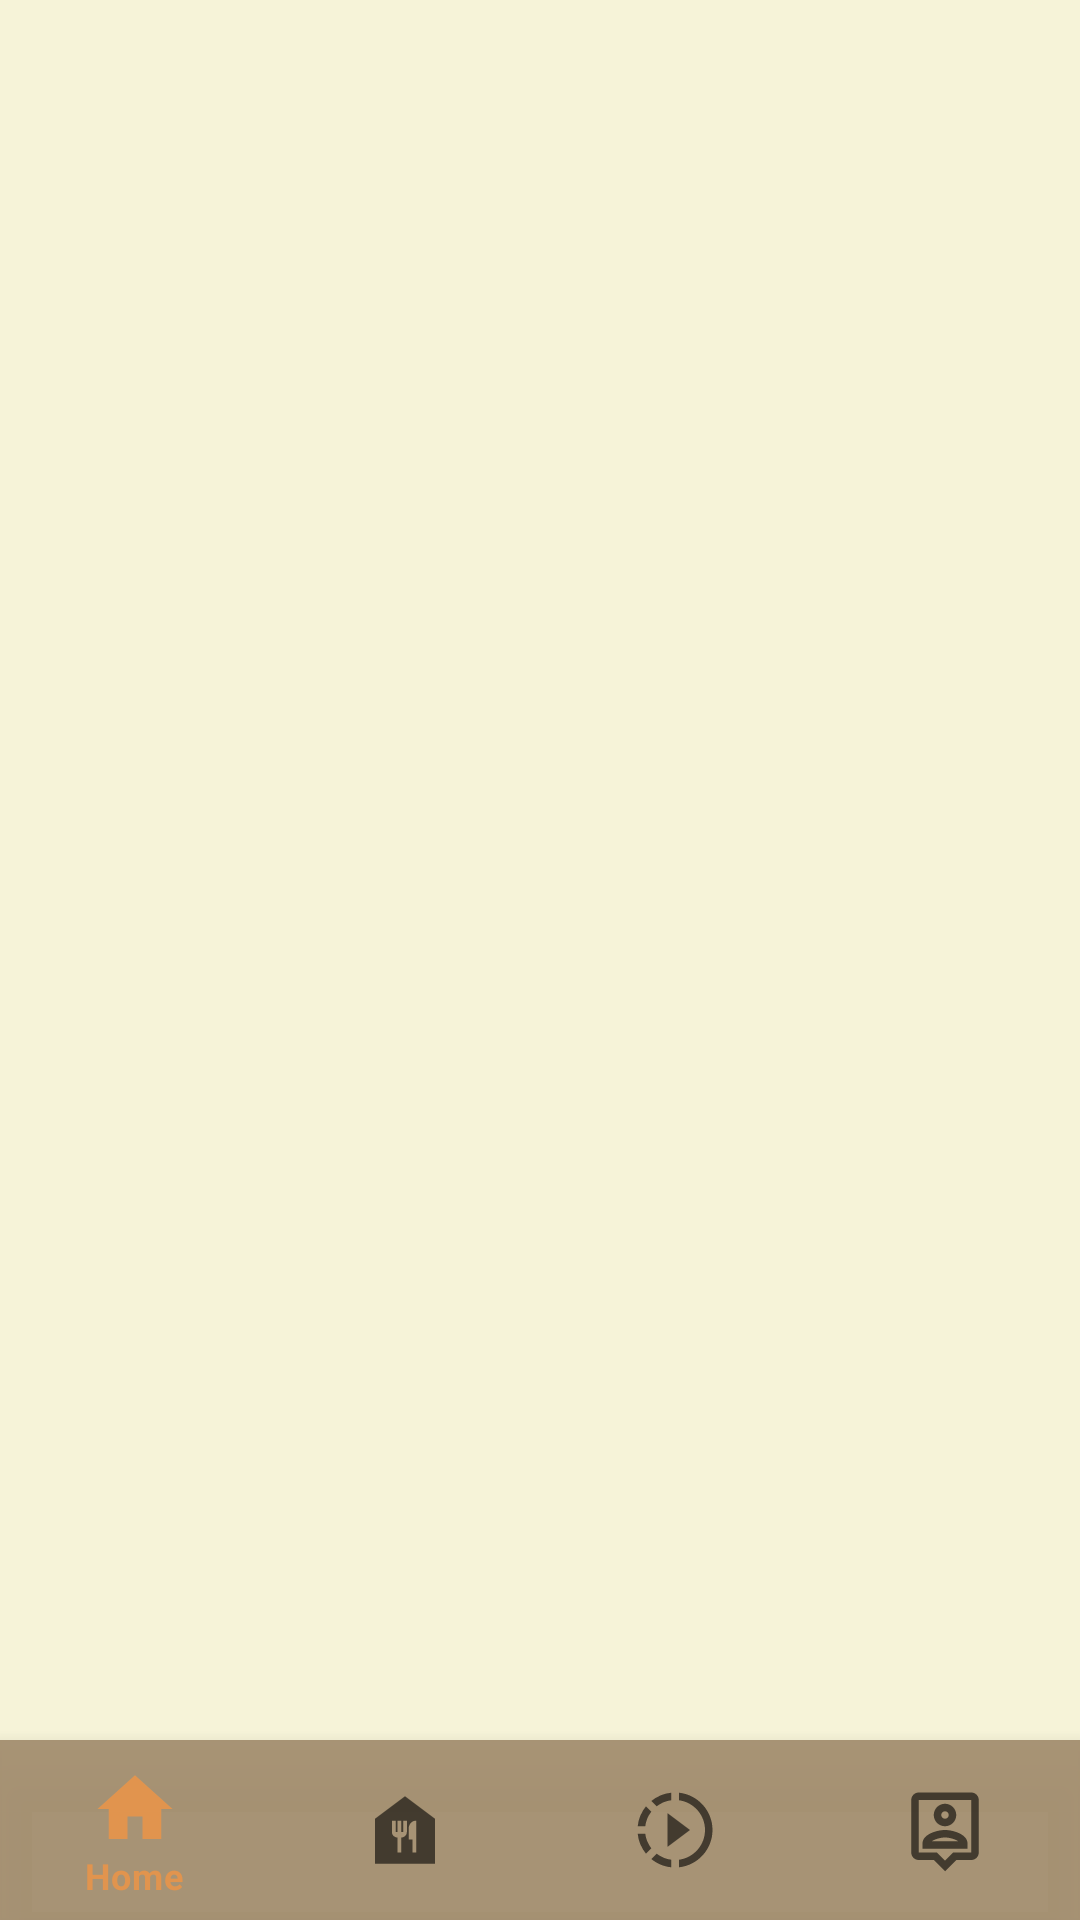

This screen was rendered from an Android layout file. Write that file and the resources it references.
<!-- AndroidManifest.xml: application theme Theme.Yami -->
<!-- res/layout/activity_home_page.xml -->
<?xml version="1.0" encoding="utf-8"?>
<androidx.constraintlayout.widget.ConstraintLayout xmlns:android="http://schemas.android.com/apk/res/android"
    xmlns:app="http://schemas.android.com/apk/res-auto"
    xmlns:tools="http://schemas.android.com/tools"
    android:layout_width="match_parent"
    android:layout_height="match_parent"
    android:background="@color/light_beige"
    android:orientation="vertical"
    tools:context=".HomePage">

    <FrameLayout
        android:id="@+id/fragmentContainerView"
        android:layout_width="0dp"
        android:layout_height="0dp"
        app:layout_constraintBottom_toTopOf="@+id/bottomNavigationView"
        app:layout_constraintEnd_toEndOf="parent"
        app:layout_constraintStart_toStartOf="parent"
        app:layout_constraintTop_toTopOf="parent"
        app:navGraph="@navigation/yami_nav" />

    <com.google.android.material.bottomnavigation.BottomNavigationView
        android:layout_width="match_parent"
        android:layout_height="60dp"
        android:background="@color/favorite"
        android:id="@+id/bottomNavigationView"
        app:itemIconSize="30sp"
        app:layout_constraintBottom_toBottomOf="parent"
        app:layout_constraintEnd_toEndOf="parent"
        app:layout_constraintStart_toStartOf="parent"
        app:menu="@menu/bottom_menu"/>



</androidx.constraintlayout.widget.ConstraintLayout>
<!-- resources referenced by this layout -->
<resources>
  <color name="favorite">#F0A38E6F</color>
  <color name="light_beige">#F6F3D8</color>
  <style name="Theme.Yami" parent="Theme.MaterialComponents.DayNight.DarkActionBar">
          
          <item name="colorPrimary">@color/desaturated_orange</item>
          <item name="colorPrimaryVariant">@color/orange</item>
          <item name="colorOnPrimary">@color/white</item>
          
          <item name="colorSecondary">@color/yellow_original</item>
          <item name="colorSecondaryVariant">@color/darker_yellow</item>
          <item name="colorOnSecondary">@color/dark_grey</item>
          
          <item name="android:statusBarColor" tools:targetApi="l">?attr/colorPrimary</item>
          
      </style>
  <color name="desaturated_orange">#e1944e</color>
  <color name="orange">#ff8c00</color>
  <color name="white">#FFFFFFFF</color>
  <color name="yellow_original">#f5bd1f</color>
  <color name="darker_yellow">#d39f09</color>
  <color name="dark_grey">#3C3F41</color>
</resources>
